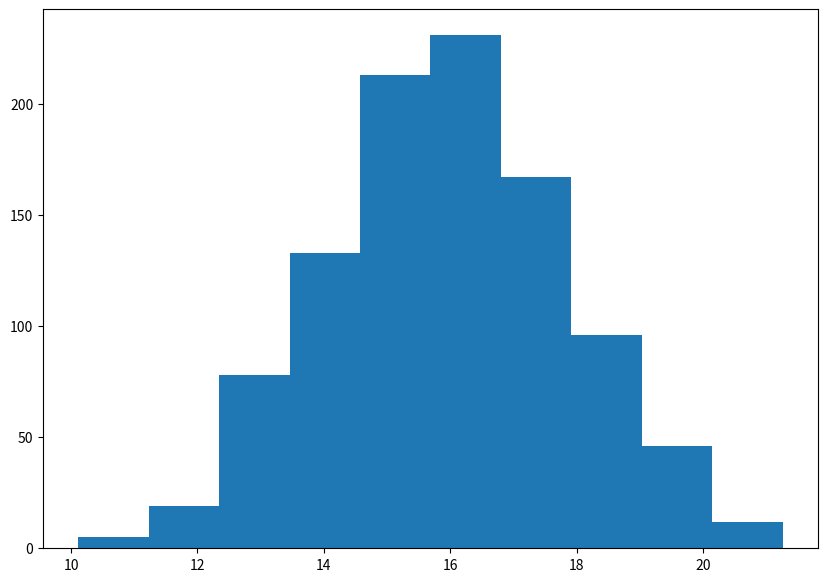

Source code (Python): (Note: this script raises an exception after producing the figure.)

import numpy as np
from scipy.stats import triang
import matplotlib.pyplot as plt

# recursive algorithm to find the time to complete an individual task. 
def findTime(name):
    if not len(predecessDict[name]):
        return 0 + indivTimes[name]
    intermedTimes = []
    for val in predecessDict[name]:
        intermedTimes.append(findTime(val) + indivTimes[name])
    return max(intermedTimes)

# arrays to list direct predecessors for each task
aPredecess = []
bPredecess = ["A"]
cPredecess = ["A"]
dPredecess = ["C"]
ePredecess = ["A"]
fPredecess = ["B"]
gPredecess = ["C"]
hPredecess = ["C"]
iPredecess = ["F", "H"]
jPredecess = ["I", "G"]
predecessDict = {"A": aPredecess, "B": bPredecess, "C": cPredecess, "D": dPredecess, "E": ePredecess, "F": fPredecess, "G": gPredecess, "H": hPredecess, "I": iPredecess, "J": jPredecess}

# array of all the task names
taskList = ["A", "B", "C", "D", "E", "F", "G", "H", "I", "J"]

# array with each trial's total time to complete all tasks
trialTimes = []
# sum counter which will be divided by total trials later to get average time to complete all tasks
avg = 0

# create 1000 values depending on parameters for each tasks time to complete. 
tA = triang.rvs(0.5, 2, 2, 1000)
tB = triang.rvs(0.5, 1, 2, 1000)
tC = triang.rvs(0.5, 2, 8, 1000)
tD = triang.rvs(0.5, 1, 2, 1000)
tE = triang.rvs(0.5, 1, 4, 1000)
tF = triang.rvs(0.5, 2, 2, 1000)
tG = triang.rvs(0.5, 3, 4, 1000)
tH = triang.rvs(0.5, 0.5, 1, 1000)
tI = triang.rvs(0.5, 1, 1, 1000)
tJ = triang.rvs(0.5, 1, 2, 1000)

# value for when one needs to find probability will finish before 'targetVal' days. needs to be changed so user can input. Basically, this is for P(X < targetVal)
targetVal = 0
probLessThanTarget = 0

# runs the findTime function on all tasks for x number of trials and puts result in trialTimes array
for x in range(1000):
    # time to complete individual task
    indivTimes = {"A": tA[x], "B": tB[x], "C": tC[x], "D": tD[x], "E": tE[x], "F": tF[x], "G": tG[x], "H": tH[x], "I": tI[x], "J": tJ[x]}
    # time to complete task and all prerequisites
    totalTime = {}

    for val in taskList:
        totalTime[val] = findTime(val)

    thisCompletionTime = totalTime[max(totalTime)]
    trialTimes.append(thisCompletionTime)
    avg += thisCompletionTime/1000

    if thisCompletionTime < targetVal:
        probLessThanTarget += 1/1000

# rudimentary histogram to show results of trials
x = np.array(trialTimes)
fig, ax = plt.subplots(figsize =(10, 7))
ax.hist(x)
plt.show()

# prints average time to complete all tasks
print("Average Time to Complete all Tasks: " + str(avg))
# prints P(X < targetVal) where X represent time to finish all tasks
print("Probability that all tasks finished before " + str(targetVal) + " days is " + str(probLessThanTarget))




# will try my DiGraph implementation here later after first doing a recursive implementation attempt

graph = nx.DiGraph()